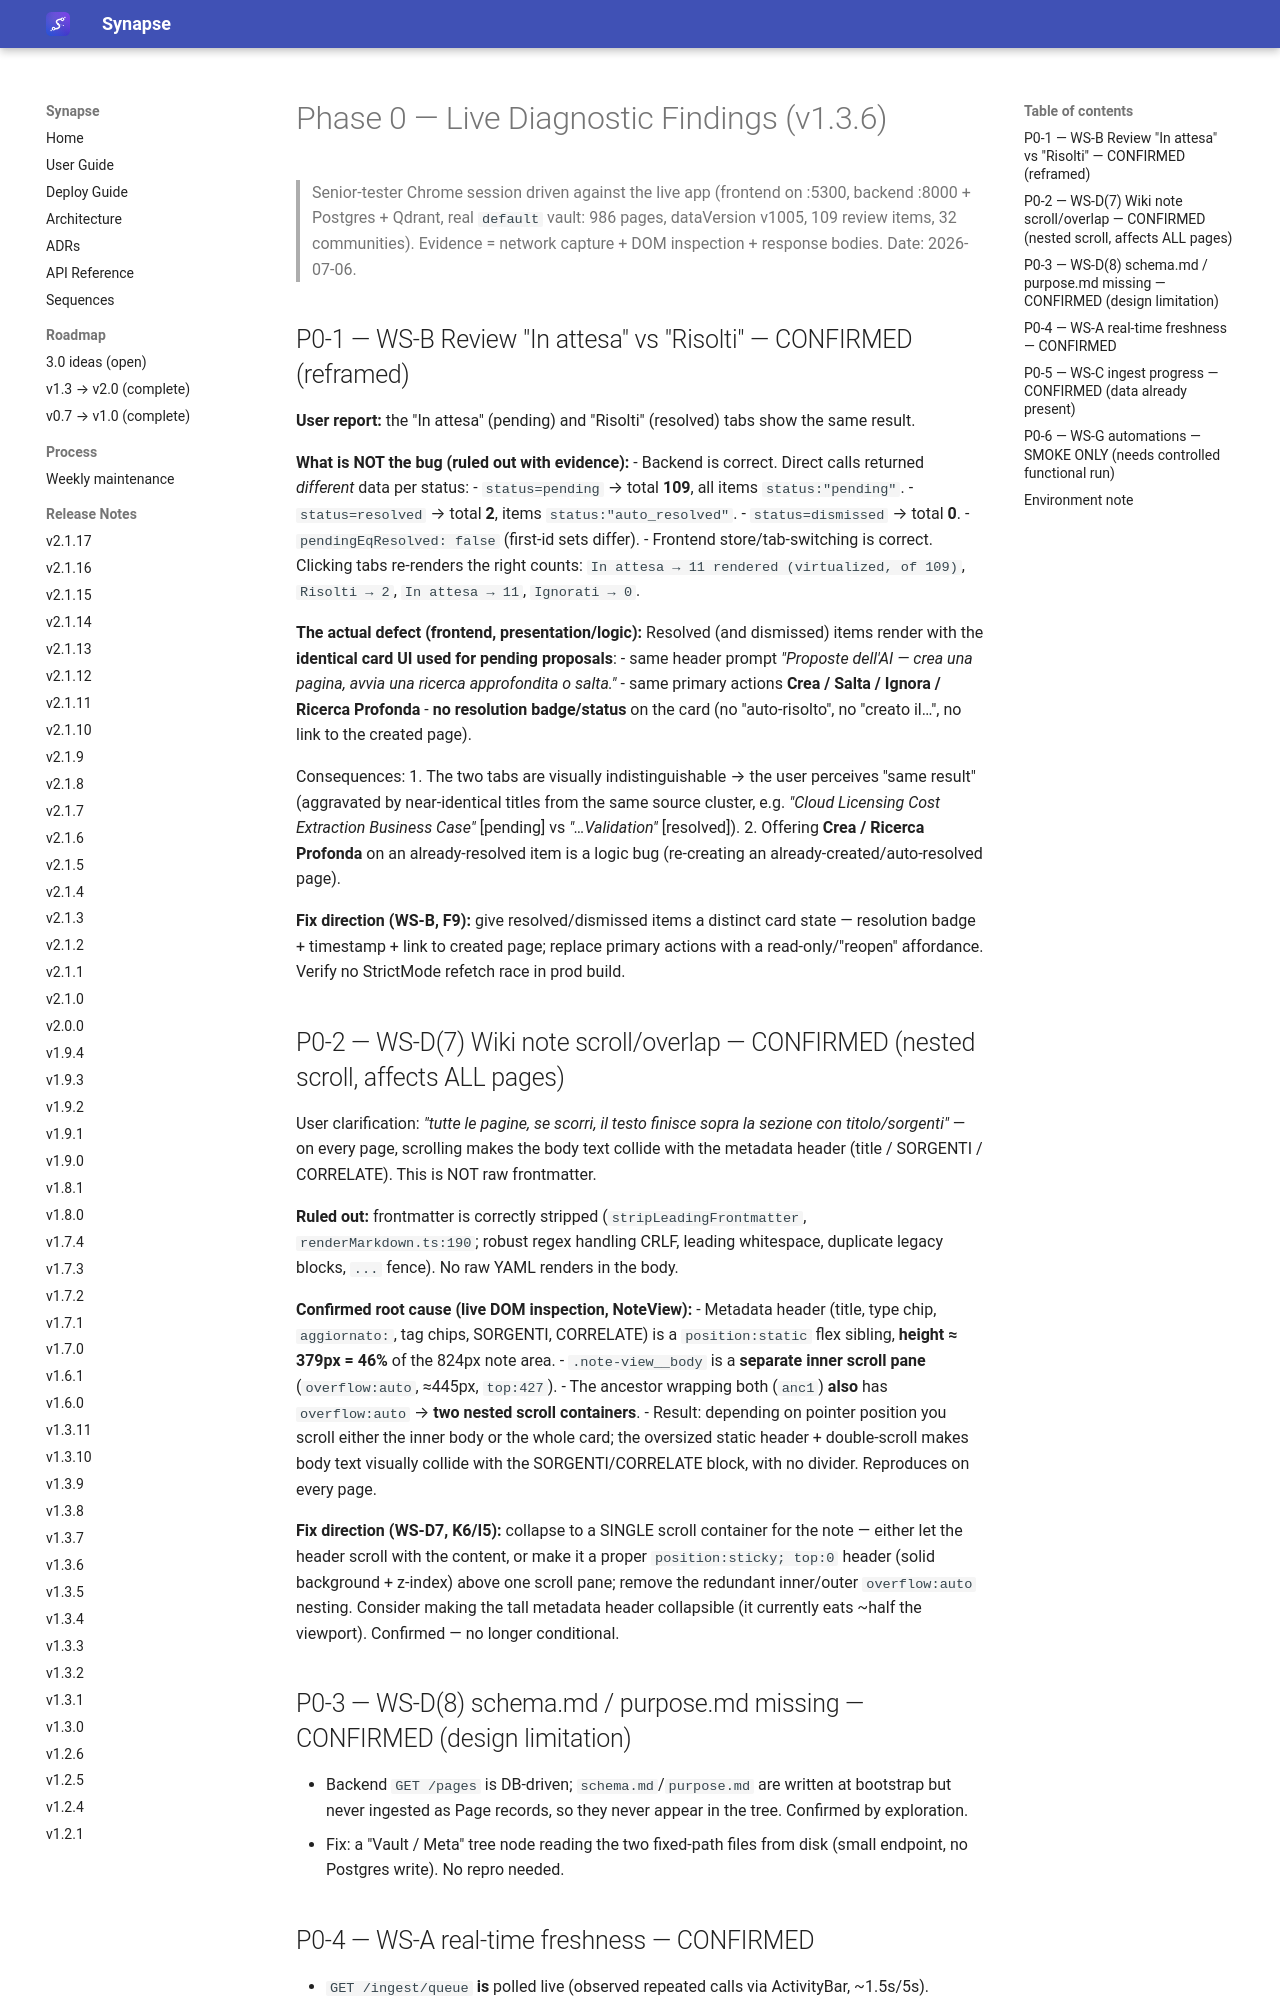

repository: Emanuele-Chiummo/llm-wiki-synapse · page: sprints/PHASE0-FINDINGS-v1.3.6/index.html · generator: mkdocs

# Phase 0 — Live Diagnostic Findings (v1.3.6)

> Senior-tester Chrome session driven against the live app (frontend on :5300, backend
> :8000 + Postgres + Qdrant, real `default` vault: 986 pages, dataVersion v1005, 109 review
> items, 32 communities). Evidence = network capture + DOM inspection + response bodies.
> Date: 2026-07-06.

## P0-1 — WS-B Review "In attesa" vs "Risolti" — CONFIRMED (reframed)

**User report:** the "In attesa" (pending) and "Risolti" (resolved) tabs show the same result.

**What is NOT the bug (ruled out with evidence):**
- Backend is correct. Direct calls returned *different* data per status:
  - `status=pending` → total **109**, all items `status:"pending"`.
  - `status=resolved` → total **2**, items `status:"auto_resolved"`.
  - `status=dismissed` → total **0**.
  - `pendingEqResolved: false` (first-id sets differ).
- Frontend store/tab-switching is correct. Clicking tabs re-renders the right counts:
  `In attesa → 11 rendered (virtualized, of 109)`, `Risolti → 2`, `In attesa → 11`, `Ignorati → 0`.

**The actual defect (frontend, presentation/logic):**
Resolved (and dismissed) items render with the **identical card UI used for pending proposals**:
- same header prompt *"Proposte dell'AI — crea una pagina, avvia una ricerca approfondita o salta."*
- same primary actions **Crea / Salta / Ignora / Ricerca Profonda**
- **no resolution badge/status** on the card (no "auto-risolto", no "creato il…", no link to the created page).

Consequences:
1. The two tabs are visually indistinguishable → the user perceives "same result" (aggravated by near-identical titles from the same source cluster, e.g. *"Cloud Licensing Cost Extraction Business Case"* [pending] vs *"…Validation"* [resolved]).
2. Offering **Crea / Ricerca Profonda** on an already-resolved item is a logic bug (re-creating an already-created/auto-resolved page).

**Fix direction (WS-B, F9):** give resolved/dismissed items a distinct card state — resolution badge + timestamp + link to created page; replace primary actions with a read-only/"reopen" affordance. Verify no StrictMode refetch race in prod build.

## P0-2 — WS-D(7) Wiki note scroll/overlap — CONFIRMED (nested scroll, affects ALL pages)

User clarification: *"tutte le pagine, se scorri, il testo finisce sopra la sezione con titolo/sorgenti"* — on every page, scrolling makes the body text collide with the metadata header (title / SORGENTI / CORRELATE). This is NOT raw frontmatter.

**Ruled out:** frontmatter is correctly stripped (`stripLeadingFrontmatter`, `renderMarkdown.ts:190`; robust regex handling CRLF, leading whitespace, duplicate legacy blocks, `...` fence). No raw YAML renders in the body.

**Confirmed root cause (live DOM inspection, NoteView):**
- Metadata header (title, type chip, `aggiornato:`, tag chips, SORGENTI, CORRELATE) is a `position:static` flex sibling, **height ≈ 379px = 46%** of the 824px note area.
- `.note-view__body` is a **separate inner scroll pane** (`overflow:auto`, ≈445px, `top:427`).
- The ancestor wrapping both (`anc1`) **also** has `overflow:auto` → **two nested scroll containers**.
- Result: depending on pointer position you scroll either the inner body or the whole card; the oversized static header + double-scroll makes body text visually collide with the SORGENTI/CORRELATE block, with no divider. Reproduces on every page.

**Fix direction (WS-D7, K6/I5):** collapse to a SINGLE scroll container for the note — either let the header scroll with the content, or make it a proper `position:sticky; top:0` header (solid background + z-index) above one scroll pane; remove the redundant inner/outer `overflow:auto` nesting. Consider making the tall metadata header collapsible (it currently eats ~half the viewport). Confirmed — no longer conditional.
